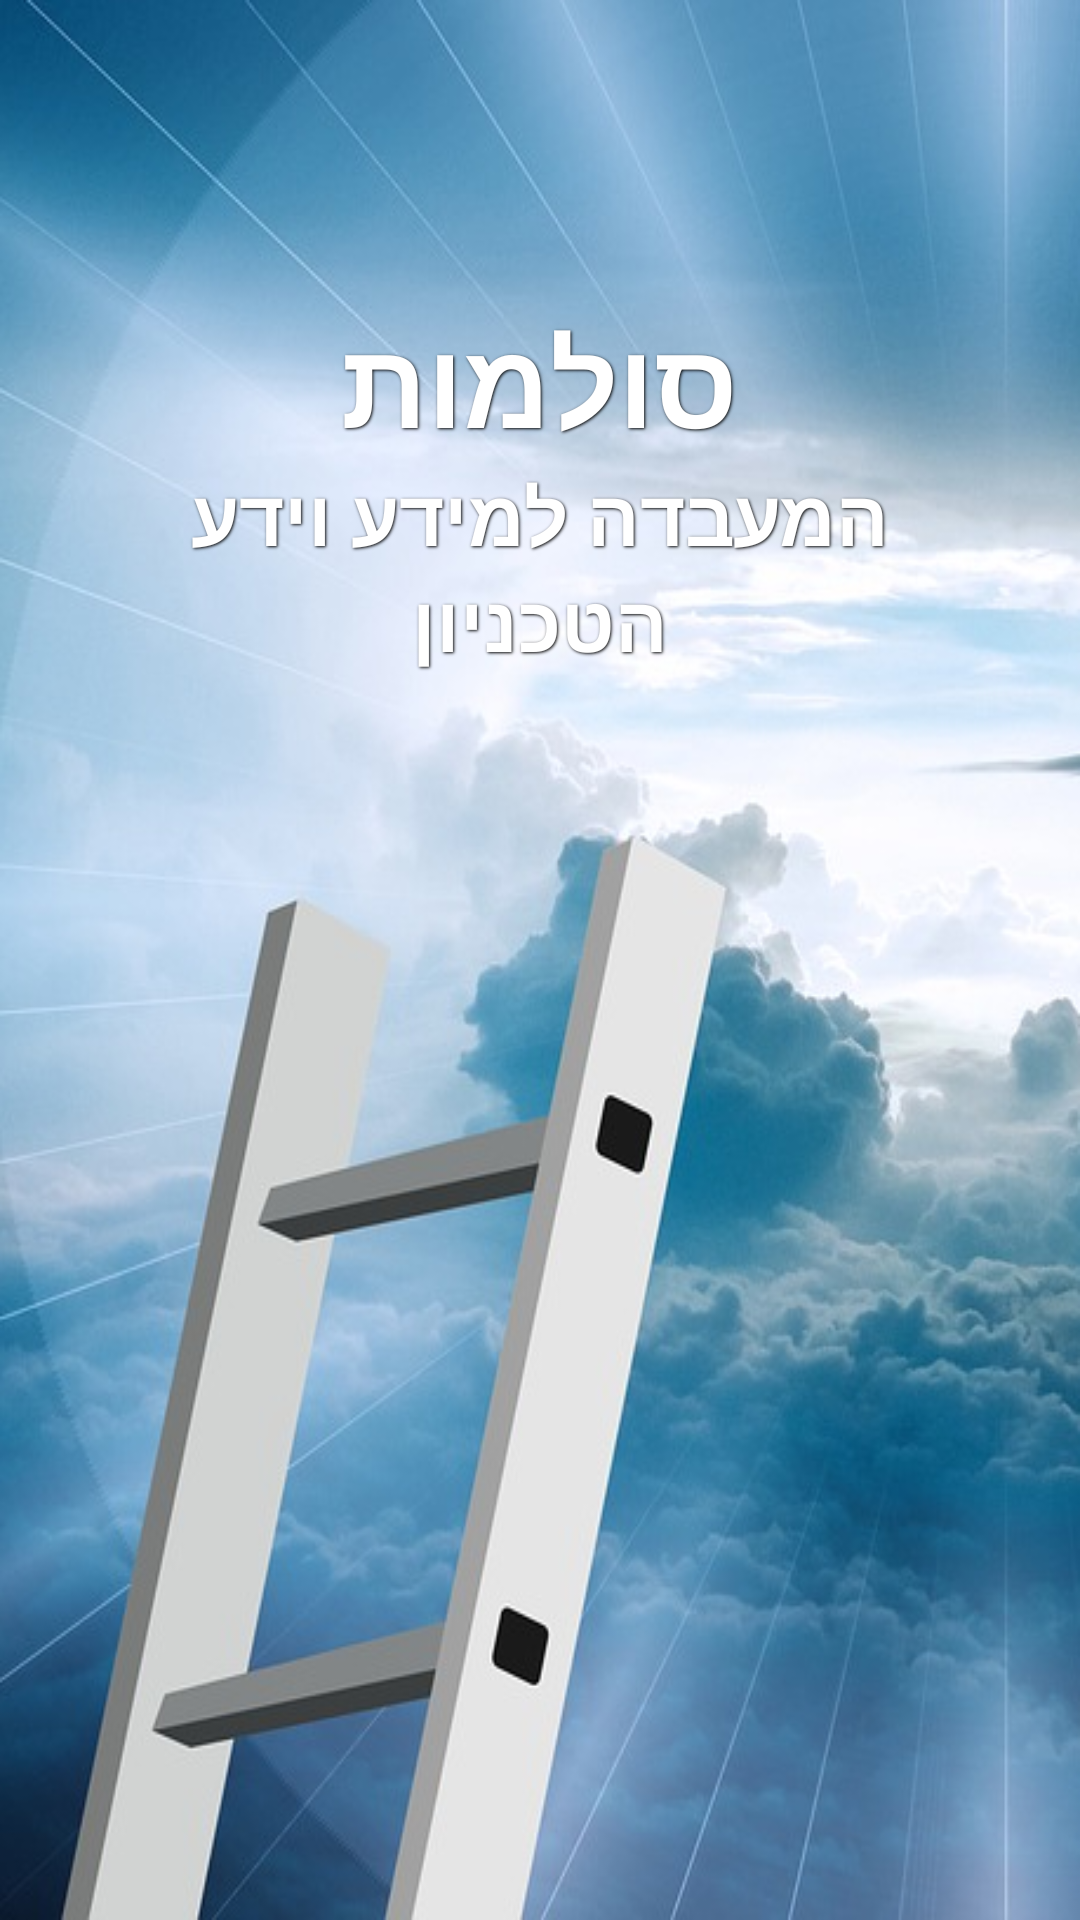

Reconstruct the res/layout file that produces this screen, plus the resources it refers to.
<!-- AndroidManifest.xml: application theme Theme.AppCompat.Light.NoActionBar -->
<!-- res/layout/splash_screen.xml -->
<?xml version="1.0" encoding="utf-8"?>
<RelativeLayout xmlns:android="http://schemas.android.com/apk/res/android"
                android:layout_width="match_parent"
                android:layout_height="wrap_content">
    <ImageView
        android:layout_width="fill_parent"
        android:layout_height="fill_parent"
        android:scaleType="fitXY"
        android:src="@drawable/splash_screen"
    />
    <TextView android:id="@+id/sulamot"
              android:layout_width="match_parent"
              android:layout_height="wrap_content"
              android:layout_marginTop="100dip"
              android:gravity="center|top"
              android:shadowColor="@color/SplashScreenSulamotTextShadow"
              android:shadowDx="1"
              android:shadowDy="1"
              android:shadowRadius="2"
              android:text="סולמות"
              android:textColor="@color/SplashScreenSulamotText"
              android:textSize="40sp"
              android:textStyle="bold"/>
    <TextView android:id="@+id/lab"
              android:layout_width="match_parent"
              android:layout_height="wrap_content"
              android:layout_gravity="center"
              android:gravity="center|top"
              android:shadowColor="@color/SplashScreenSulamotTextShadow"
              android:shadowDx="1"
              android:shadowDy="1"
              android:shadowRadius="2"
              android:text="המעבדה למידע וידע"
              android:textColor="@color/SplashScreenSulamotText"
              android:textSize="26sp" android:textStyle="bold" android:layout_below="@+id/sulamot"
              android:layout_alignParentLeft="true" android:layout_alignParentStart="true"
              android:singleLine="false"/>
    <TextView android:id="@+id/technion"
              android:layout_width="match_parent"
              android:layout_height="wrap_content"
              android:layout_gravity="center"
              android:gravity="center|top"
              android:shadowColor="@color/SplashScreenSulamotTextShadow"
              android:shadowDx="1"
              android:shadowDy="1"
              android:shadowRadius="2"
              android:text="הטכניון"
              android:textColor="@color/SplashScreenSulamotText"
              android:textSize="26sp" android:textStyle="bold" android:layout_below="@+id/lab"
              android:layout_alignParentLeft="true" android:layout_alignParentStart="true"/>
</RelativeLayout>
<!-- resources referenced by this layout -->
<resources>
  <color name="SplashScreenSulamotText">#FFFFFF</color>
  <color name="SplashScreenSulamotTextShadow">#000000</color>
  <!-- drawable splash_screen: png bitmap (drawable, 412391 bytes) -->
</resources>
